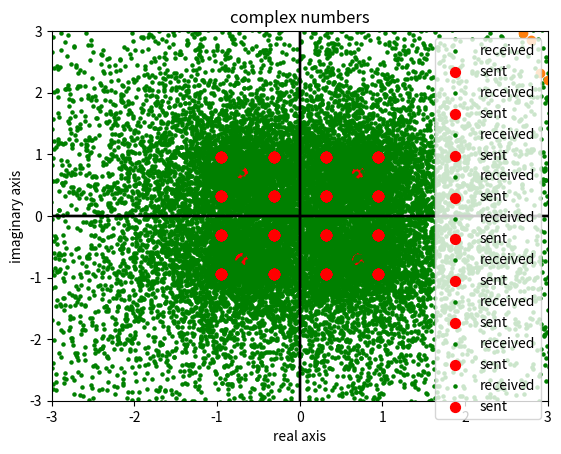

Recreate this plot in Python.
import numpy as np
import matplotlib.pyplot as plt


BIT_NUM  =  1 * 10**4


def bit_to_QPSK(input_bit):
    bit_num = len(input_bit)
    input_sign = np.copy(input_bit)
    input_sign[input_sign == 0] = -1
    input_QPSK = (-input_sign[0:bit_num:2]) + 1j * (-input_sign[1:bit_num:2])
    input_QPSK = (1 / np.sqrt(2))*input_QPSK

    return input_QPSK


def QPSK_to_bit(input_QPSK):
    bit_num = len(input_QPSK)

    input_QPSK_copy = np.copy(input_QPSK)

    input_QPSK_copy = input_QPSK_copy*np.sqrt(2)

    even_bit = np.real(input_QPSK_copy)
    even_bit[even_bit > 0] = 0
    even_bit[even_bit < 0] = 1

    odd_bit = np.imag(input_QPSK_copy)
    odd_bit[odd_bit > 0] = 0
    odd_bit[odd_bit < 0] = 1

    output_bit = np.zeros(bit_num*2, dtype=int)
    output_bit[0:bit_num*2:2] = even_bit
    output_bit[1:bit_num*2:2] = odd_bit

    return output_bit

def channel_equalization(input_QPSK, h):
	QPSK = input_QPSK/h

	return QPSK


def bit_to_16QAM(input_bit):
    bit_num = len(input_bit)
    sym_num = bit_num / 4

    input_sign = np.ones(bit_num)
    input_sign[input_bit == 0] = -1

    temp = 2 * input_sign[0:bit_num:2] + input_sign[1:bit_num:2]

    temp_copy = temp.copy()
    temp[temp_copy == 3] = 1
    temp[temp_copy == 1] = 3

    TX_16QAM = (temp[0:int(sym_num * 2):2] - 1j * temp[1:int(sym_num * 2):2]) * 1 / np.sqrt(10)

    return TX_16QAM

def QAM16_to_bit(input_QAM16):
    sym_num = len(input_QAM16)
    bit_num = sym_num * 4

    input_QAM16 = input_QAM16 * np.sqrt(10)

    input_QAM16_real = np.real(input_QAM16) 
    input_QAM16_imag = -np.imag(input_QAM16)

    real_copy = input_QAM16_real.copy() 
    imag_copy = input_QAM16_imag.copy()

    input_QAM16_real[real_copy > 2] = 3
    input_QAM16_real[2 > real_copy] = 1
    input_QAM16_real[0 > real_copy] = -1
    input_QAM16_real[-2 > real_copy] = -3

    input_QAM16_imag[imag_copy > 2] = 3
    input_QAM16_imag[2 > imag_copy] = 1
    input_QAM16_imag[0 > imag_copy] = -1
    input_QAM16_imag[-2 > imag_copy] = -3

    temp = np.zeros(sym_num * 2, dtype=int) 
    temp[0:sym_num * 2:2] = input_QAM16_real 
    temp[1:sym_num * 2:2] = input_QAM16_imag

    temp2 = np.zeros(sym_num * 2, dtype=int) + 1j * np.zeros(sym_num * 2, dtype=int)
    temp2[temp == 3] = 1 - 0j
    temp2[temp == 1] = 1 + 1j
    temp2[temp == -1] = - 0 + 1j
    temp2[temp == -3] = - 0 - 0j

    input_bit = np.zeros(bit_num,dtype=int)
    input_bit[0:bit_num:2] = np.real(temp2)
    input_bit[1:bit_num:2] = np.imag(temp2)

    return input_bit




def wireless_gain(input_QPSK):
	bit_num = len(input_QPSK)
	h_i = np.random.normal(0, 1, int(bit_num))
	h_q = np.random.normal(0, 1, int(bit_num))
	h = (1 / np.sqrt(2))*(h_i + 1j*h_q)
	input_QPSK = h*input_QPSK

	return input_QPSK, h


def AWGN(input_QPSK, sigma2):
	bit_num = len(input_QPSK)
	n_i = np.random.normal(0, sigma2, int(bit_num))
	n_q = np.random.normal(0, sigma2, int(bit_num))
	n = (1 / np.sqrt(2))*(n_i + 1j*n_q)
	input_QPSK = input_QPSK + n

	return input_QPSK


def scatter_plot_sent_received(sent, received, limit):
	plt.scatter(received.real, received.imag, label="received", color="green", s=5)
	plt.scatter(sent.real, sent.imag, label="sent", color="red", s=50)
	plt.xlim(-limit, limit)
	plt.ylim(-limit, limit)
	plt.axhline(0, color='black')
	plt.axvline(0, color='black')
	plt.xlabel('real axis')
	plt.ylabel('imaginary axis')
	plt.title('complex numbers')
	plt.legend()
	plt.show()


def simulate(SNR):

	input_bit = np.random.randint(0, 2, BIT_NUM)

	input_QPSK = bit_to_QPSK(input_bit)
	output_QPSK, h = wireless_gain(input_QPSK)
	sigma2 = 1/SNR
	noise_QPSK = AWGN(output_QPSK, sigma2)
	noise_QPSK_noGain = channel_equalization(noise_QPSK, h)
	output_bit = QPSK_to_bit(noise_QPSK_noGain)

	if(SNR == 10):
		scatter_plot_sent_received(input_QPSK, noise_QPSK_noGain, 1.25)	
	elif(SNR == 1):
		scatter_plot_sent_received(input_QPSK, noise_QPSK_noGain, 2)
	elif(SNR == 0.1):
		scatter_plot_sent_received(input_QPSK, noise_QPSK_noGain, 3)


def simulate_without_plot(SNR):

	input_bit = np.random.randint(0, 2, BIT_NUM)

	input_QPSK = bit_to_QPSK(input_bit)
	output_QPSK, h = wireless_gain(input_QPSK)
	sigma2 = 1/SNR
	noise_QPSK = AWGN(output_QPSK, sigma2)
	noise_QPSK_noGain = channel_equalization(noise_QPSK, h)
	output_bit = QPSK_to_bit(noise_QPSK_noGain)

	error = ((sum(i != j for i, j in zip(input_bit, output_bit)))/BIT_NUM)*100

	return error

def error_base_SNR():
	error_list = []
	for i in np.arange(0.1, 10, 0.1):
		error_list.append(simulate_without_plot(i))
	plt.scatter(np.arange(0.1, 10, 0.1), error_list)
	plt.show()
	# print(sum(error_list))


def encode_hamming_4bit(input_bit):
	# the encoding matrix
	G = ['1101', '1011', '1000', '0111', '0100', '0010', '0001']
	p = ''.join(list(map(str, input_bit)))
	x = ''.join([str(bin(int(i, 2) & int(p, 2)).count('1') % 2) for i in G])
	return list(map(int, x))

def encode_hamming(input_bit):
	s2 = np.copy(input_bit)
	code = []
	for i in range(0, len(input_bit), 4):
		s = s2[:4]
		code.extend(encode_hamming_4bit(s))
		s2 = s2[4:]
	return code

def decode_hamming_7bit(input_bit):
	# the parity-check matrix
	H = ['1010101', '0110011', '0001111']
	Ht = ['100', '010', '110', '001', '101', '011', '111']
	# the decoding matrix
	R = ['0010000', '0000100', '0000010', '0000001']
	x = ''.join(list(map(str, input_bit)))
	z = ''.join([str(bin(int(j, 2) & int(x, 2)).count('1') % 2) for j in H])
	if int(z, 2) > 0:
	    e = int(Ht[int(z, 2) - 1], 2)
	else:
	    e = 0
	if e > 0:
	    x = list(x)
	    x[e - 1] = str(1 - int(x[e - 1]))
	    x = ''.join(x)
	p = ''.join([str(bin(int(k, 2) & int(x, 2)).count('1') % 2) for k in R])
	return list(map(int, p))

def decode_hamming(input_bit):
	s2 = np.copy(input_bit)
	code = []
	for i in range(0, len(input_bit), 7):
		s = s2[:7]
		code.extend(decode_hamming_7bit(s))
		s2 = s2[7:]
	return code


def simulate_hamming(SNR):

	input_bit = np.random.randint(0, 2, BIT_NUM)

	input_hamming = encode_hamming(input_bit)
	input_QPSK = bit_to_QPSK(input_hamming)
	output_QPSK, h = wireless_gain(input_QPSK)
	sigma2 = 1/SNR
	noise_QPSK = AWGN(output_QPSK, sigma2)
	noise_QPSK_noGain = channel_equalization(noise_QPSK, h)
	output_hamming = QPSK_to_bit(noise_QPSK_noGain)
	output_bit = decode_hamming(output_hamming)

	if(SNR == 10):
		scatter_plot_sent_received(input_QPSK, noise_QPSK_noGain, 1.25)	
	elif(SNR == 1):
		scatter_plot_sent_received(input_QPSK, noise_QPSK_noGain, 2)
	elif(SNR == 0.1):
		scatter_plot_sent_received(input_QPSK, noise_QPSK_noGain, 3)

def simulate_without_plot_hamming(SNR):

	input_bit = np.random.randint(0, 2, BIT_NUM)

	input_hamming = encode_hamming(input_bit)
	input_QPSK = bit_to_QPSK(input_hamming)
	output_QPSK, h = wireless_gain(input_QPSK)
	sigma2 = 1/SNR
	noise_QPSK = AWGN(output_QPSK, sigma2)
	noise_QPSK_noGain = channel_equalization(noise_QPSK, h)
	output_hamming = QPSK_to_bit(noise_QPSK_noGain)
	output_bit = decode_hamming(output_hamming)

	error = ((sum(i != j for i, j in zip(input_bit, output_bit)))/BIT_NUM)*100

	return error

def error_base_SNR_hamming():
	error_list = []
	for i in np.arange(0.1, 10, 0.1):
		error_list.append(simulate_without_plot_hamming(i))
	plt.scatter(np.arange(0.1, 10, 0.1), error_list)
	plt.show()
	# print(sum(error_list))


def simulate_16QAM(SNR):

	input_bit = np.random.randint(0, 2, BIT_NUM)

	input_QPSK = bit_to_16QAM(input_bit)
	output_QPSK, h = wireless_gain(input_QPSK)
	sigma2 = 1/SNR
	noise_QPSK = AWGN(output_QPSK, sigma2)
	noise_QPSK_noGain = channel_equalization(noise_QPSK, h)
	output_bit = QAM16_to_bit(noise_QPSK_noGain)

	if(SNR == 10):
		scatter_plot_sent_received(input_QPSK, noise_QPSK_noGain, 1.25)	
	elif(SNR == 1):
		scatter_plot_sent_received(input_QPSK, noise_QPSK_noGain, 2)
	elif(SNR == 0.1):
		scatter_plot_sent_received(input_QPSK, noise_QPSK_noGain, 3)


def simulate_without_plot_16QAM(SNR):

	input_bit = np.random.randint(0, 2, BIT_NUM)

	input_QPSK = bit_to_16QAM(input_bit)
	output_QPSK, h = wireless_gain(input_QPSK)
	sigma2 = 1/SNR
	noise_QPSK = AWGN(output_QPSK, sigma2)
	noise_QPSK_noGain = channel_equalization(noise_QPSK, h)
	output_bit = QAM16_to_bit(noise_QPSK_noGain)

	error = ((sum(i != j for i, j in zip(input_bit, output_bit)))/BIT_NUM)*100

	return error

def error_base_SNR_16QAM():
	error_list = []
	for i in np.arange(0.1, 10, 0.1):
		error_list.append(simulate_without_plot_16QAM(i))
	plt.scatter(np.arange(0.1, 10, 0.1), error_list)
	plt.show()
	# print(sum(error_list))



def simulate_normal():
	simulate(10)
	simulate(1)
	simulate(0.1)

	error_base_SNR()

def simulate_hamming_plots():
	simulate_hamming(10)
	simulate_hamming(1)
	simulate_hamming(0.1)

	error_base_SNR_hamming()

def simulate_16QAM_plots():
	simulate_16QAM(10)
	simulate_16QAM(1)
	simulate_16QAM(0.1)

	error_base_SNR_16QAM()



simulate_normal()
simulate_hamming_plots()
simulate_16QAM_plots()



